Run: headless pygame with SDL's dummy video driver; simulated clock (each Clock.tick advances the game by its frame time, no real sleeping); random seed 0; keys injected as events and as key.get_pressed() state; mouse plan: one left click at the window centre at the start of phase 2, then a move to the lower-right quarter at the start of phase 3.
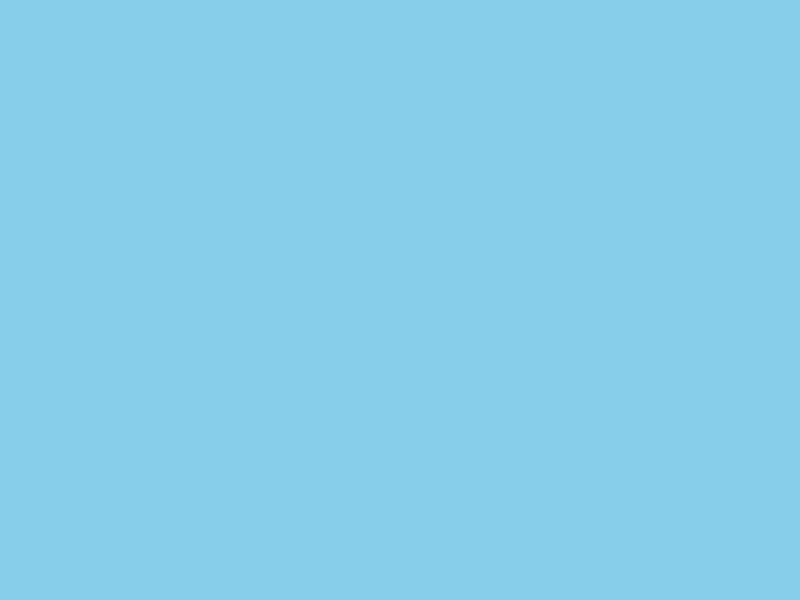
Frame 1 of 4 · flips 1–60 · no input
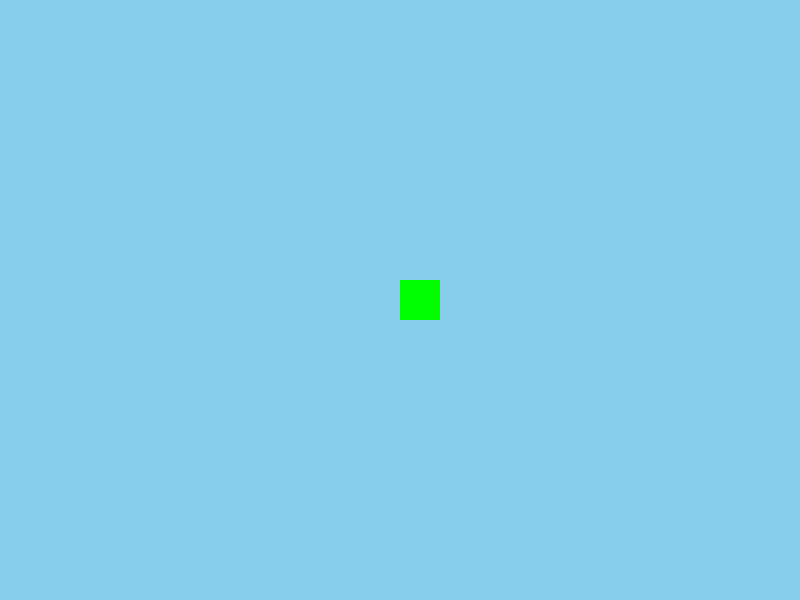
Frame 2 of 4 · flips 61–180 · clicked the window centre · tapped SPACE, RETURN · held RIGHT (→), D
Frame 3 of 4 · flips 181–300 · moved the mouse to the lower-right quarter · held DOWN (↓), S · screen unchanged from frame 2, image omitted
Frame 4 of 4 · flips 301–420 · held LEFT (←), A, UP (↑), W · screen unchanged from frame 3, image omitted

The pygame program that drew these frames:

import pygame
import sys

# Constants
SCREEN_WIDTH = 800
SCREEN_HEIGHT = 600
BLOCK_SIZE = 40
BLOCK_COLOR = (0, 255, 0)

# Initialize Pygame
pygame.init()
screen = pygame.display.set_mode((SCREEN_WIDTH, SCREEN_HEIGHT))
pygame.display.set_caption("Sky Blox Game")
clock = pygame.time.Clock()

# Game variables
blocks = []

def draw_blocks():
    for block in blocks:
        pygame.draw.rect(screen, BLOCK_COLOR, block)

def main():
    while True:
        for event in pygame.event.get():
            if event.type == pygame.QUIT:
                pygame.quit()
                sys.exit()
            if event.type == pygame.MOUSEBUTTONDOWN and event.button == 1:  # Left mouse button
                x, y = event.pos
                # Snap to grid
                block_rect = pygame.Rect(x // BLOCK_SIZE * BLOCK_SIZE, 
                                          y // BLOCK_SIZE * BLOCK_SIZE, 
                                          BLOCK_SIZE, BLOCK_SIZE)
                blocks.append(block_rect)

        screen.fill((135, 206, 235))  # Sky blue background
        draw_blocks()
        pygame.display.flip()
        clock.tick(60)

if __name__ == "__main__":
    main()
